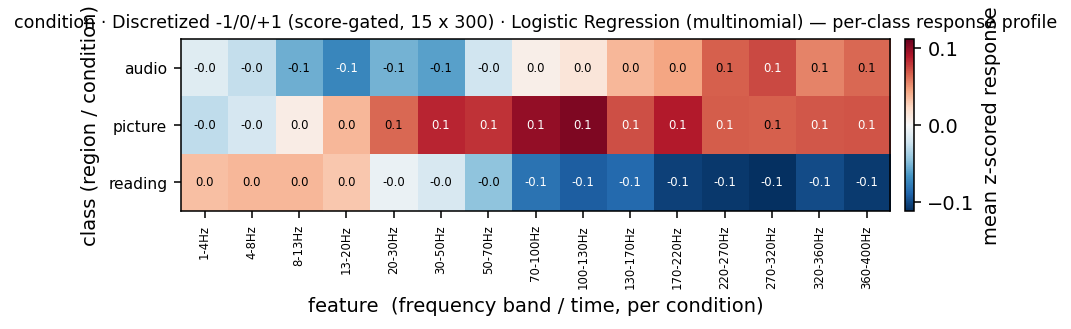

Values plotted in this chart, from the file beside it:
, 1-4Hz, 4-8Hz, 8-13Hz, 13-20Hz, 20-30Hz, 30-50Hz, 50-70Hz, 70-100Hz, 100-130Hz, 130-170Hz, 170-220Hz, 220-270Hz, 270-320Hz, 320-360Hz, 360-400Hz
audio, -0.01312, -0.02691, -0.05424, -0.07261, -0.05274, -0.06057, -0.02261, 0.006545, 0.01346, 0.0371, 0.04365, 0.06687, 0.07343, 0.05552, 0.06373
picture, -0.02873, -0.01916, 0.008237, 0.03712, 0.06388, 0.08483, 0.08031, 0.09842, 0.1039, 0.0724, 0.08817, 0.06788, 0.06646, 0.06944, 0.07031
reading, 0.03319, 0.03685, 0.03749, 0.0297, -0.007408, -0.01751, -0.04473, -0.08257, -0.09244, -0.08691, -0.1046, -0.1075, -0.1117, -0.09951, -0.1069
